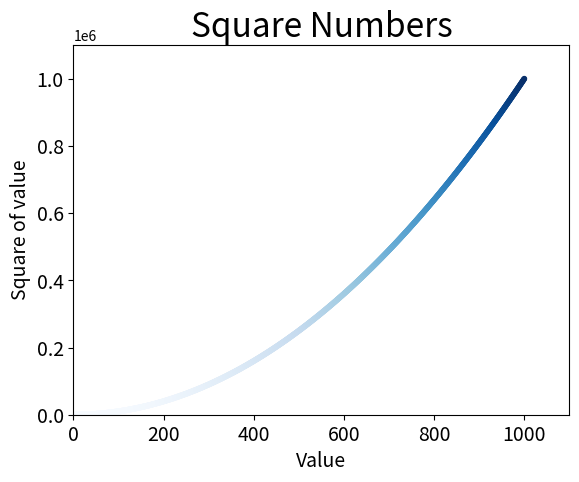

This figure's Python source:
import matplotlib.pyplot as plt


x_values = range(1, 1001)
y_values = [x**2 for x in x_values]

plt.style.use('seaborn-v0_8-deep')
fig, ax = plt.subplots()

ax.scatter(x_values, y_values, c=y_values, cmap=plt.cm.Blues, s=10)

#Set the chat title and label axes:
ax.set_title("Square Numbers", fontsize=24)
ax.set_xlabel("Value", fontsize=14)
ax.set_ylabel("Square of value", fontsize=14)

#Set size of tick labels:
ax.tick_params(axis='both', which='major', labelsize=14)

#Set the range for each axis:
ax.axis([0, 1100, 0, 1100000])

plt.show()

#save the file:
#plt.savefig('squares_plot.png', bbox_inches='tight')